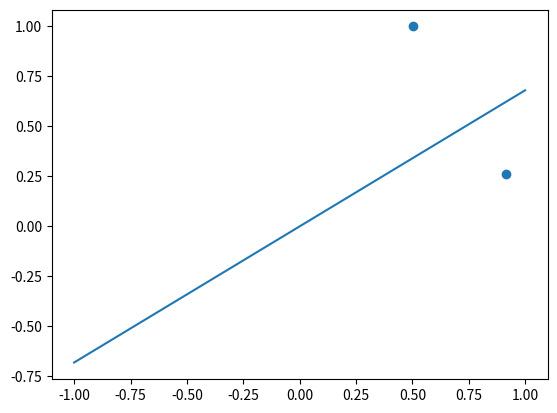

Python code for this plot:
# -*- coding: utf-8 -*-
"""
Created on Sat Oct 21 03:11:06 2017

@author: Mrskhawy
"""

import numpy as np 
import matplotlib.pyplot as plt
import math 
from numpy.linalg import inv

data = np.random.uniform(-1., 1., size=(2,1)) # inputs X1, X2 
output_TF =np.sin(math.pi * data )  # output of the target function 
X_pseudo= inv((data.T).dot(data)).dot(data.T)
a=X_pseudo.dot(output_TF)

plt.scatter(data, output_TF)
line_x1 = np.linspace(-1, 1, 10)
line_x2 = a[0][0] * line_x1 
plt.plot(line_x1, line_x2)


data = np.random.uniform(-1., 1., size=(2,2)) # inputs X1, X2 
data_set =  np.column_stack((np.ones(2), data)) # [1,x1,x2]    

output_TF =np.sin(math.pi * data )  # output of the target function 
X_pseudo= inv((data.T).dot(data)).dot(data.T)
a=X_pseudo.dot(output_TF)
